Run: headless pygame with SDL's dummy video driver; simulated clock (each Clock.tick advances the game by its frame time, no real sleeping); random seed 0; keys injected as events and as key.get_pressed() state; no mouse input.
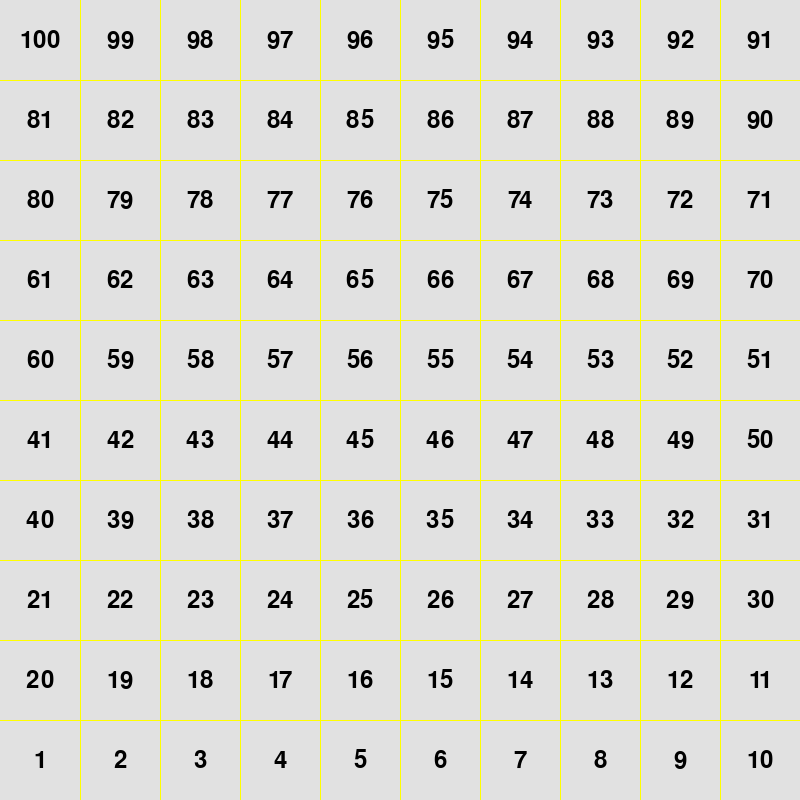
Frame 1 of 4 · flips 1–60 · no input
Frame 2 of 4 · flips 61–180 · tapped SPACE, RETURN · held RIGHT (→), D · screen unchanged from frame 1, image omitted
Frame 3 of 4 · flips 181–300 · held DOWN (↓), S · screen unchanged from frame 2, image omitted
Frame 4 of 4 · flips 301–420 · held LEFT (←), A, UP (↑), W · screen unchanged from frame 3, image omitted

The pygame program that drew these frames:

import pygame
import sys


pygame.init()

#screen size
size_x = 800
size_y = 800
screen = pygame.display.set_mode((size_x,size_y))

tile_size = 80

#colors
BG = (225,225,225)
YELLOW = (255,255,0)
RED = (255,0,0)
BLACK=(0,0,0)

def draw_num(tile_size):
    font = pygame.font.Font(None,36)

#Making the numbers go in a Zig-Zag Pattern. Explanation: Splitting the rows in even and odds and then applying the equation (removing from the 100 due to 0 being the top left corner): (100 - [the number of the row]*10).
#Then based on the direction we want to go we remove simply the col_indx if we want left to right or reverse it by doing 9-col_indx. 

    for y in range (0, size_y, tile_size):
        row_indx=(y//80)
        if (y//80) % 2 == 0:
            for x in range(0, size_x, tile_size):
                col_indx=(x//80)
                number=100-(row_indx*10)-col_indx
                txt_img= font.render(str(number),True,BLACK)
                text_rect= txt_img.get_rect()
                text_rect.center = (x+40,y+40)
                screen.blit(txt_img,text_rect)
        else:
            for x in range(0,size_x,tile_size):
                col_indx=(x//80)
                number=100-(row_indx*10)-(9-col_indx)
                txt_img= font.render(str(number),True,BLACK)
                text_rect= txt_img.get_rect()
                text_rect.center = (x+40,y+40)
                screen.blit(txt_img,text_rect)


def draw_grid(tile_size):
    screen.fill(BG)

    #draws vertical lines
    for x in range(tile_size, size_x, tile_size):
        pygame.draw.line(screen,YELLOW,(x,0),(x,size_y))

    #draw horizontal lines
    for y in range(tile_size, size_y, tile_size):
        pygame.draw.line(screen,YELLOW, (0,y), (size_x,y))



run = True ;

#MAIN LOOP
while ( run == True):
   
    draw_grid(tile_size)

    draw_num(tile_size)
    
    for event in pygame.event.get() :
        if event.type == pygame.QUIT:
            run = False

        if event.type == pygame.KEYDOWN :
            if event.key == pygame.K_ESCAPE:
                run = False



    pygame.display.update()
    
